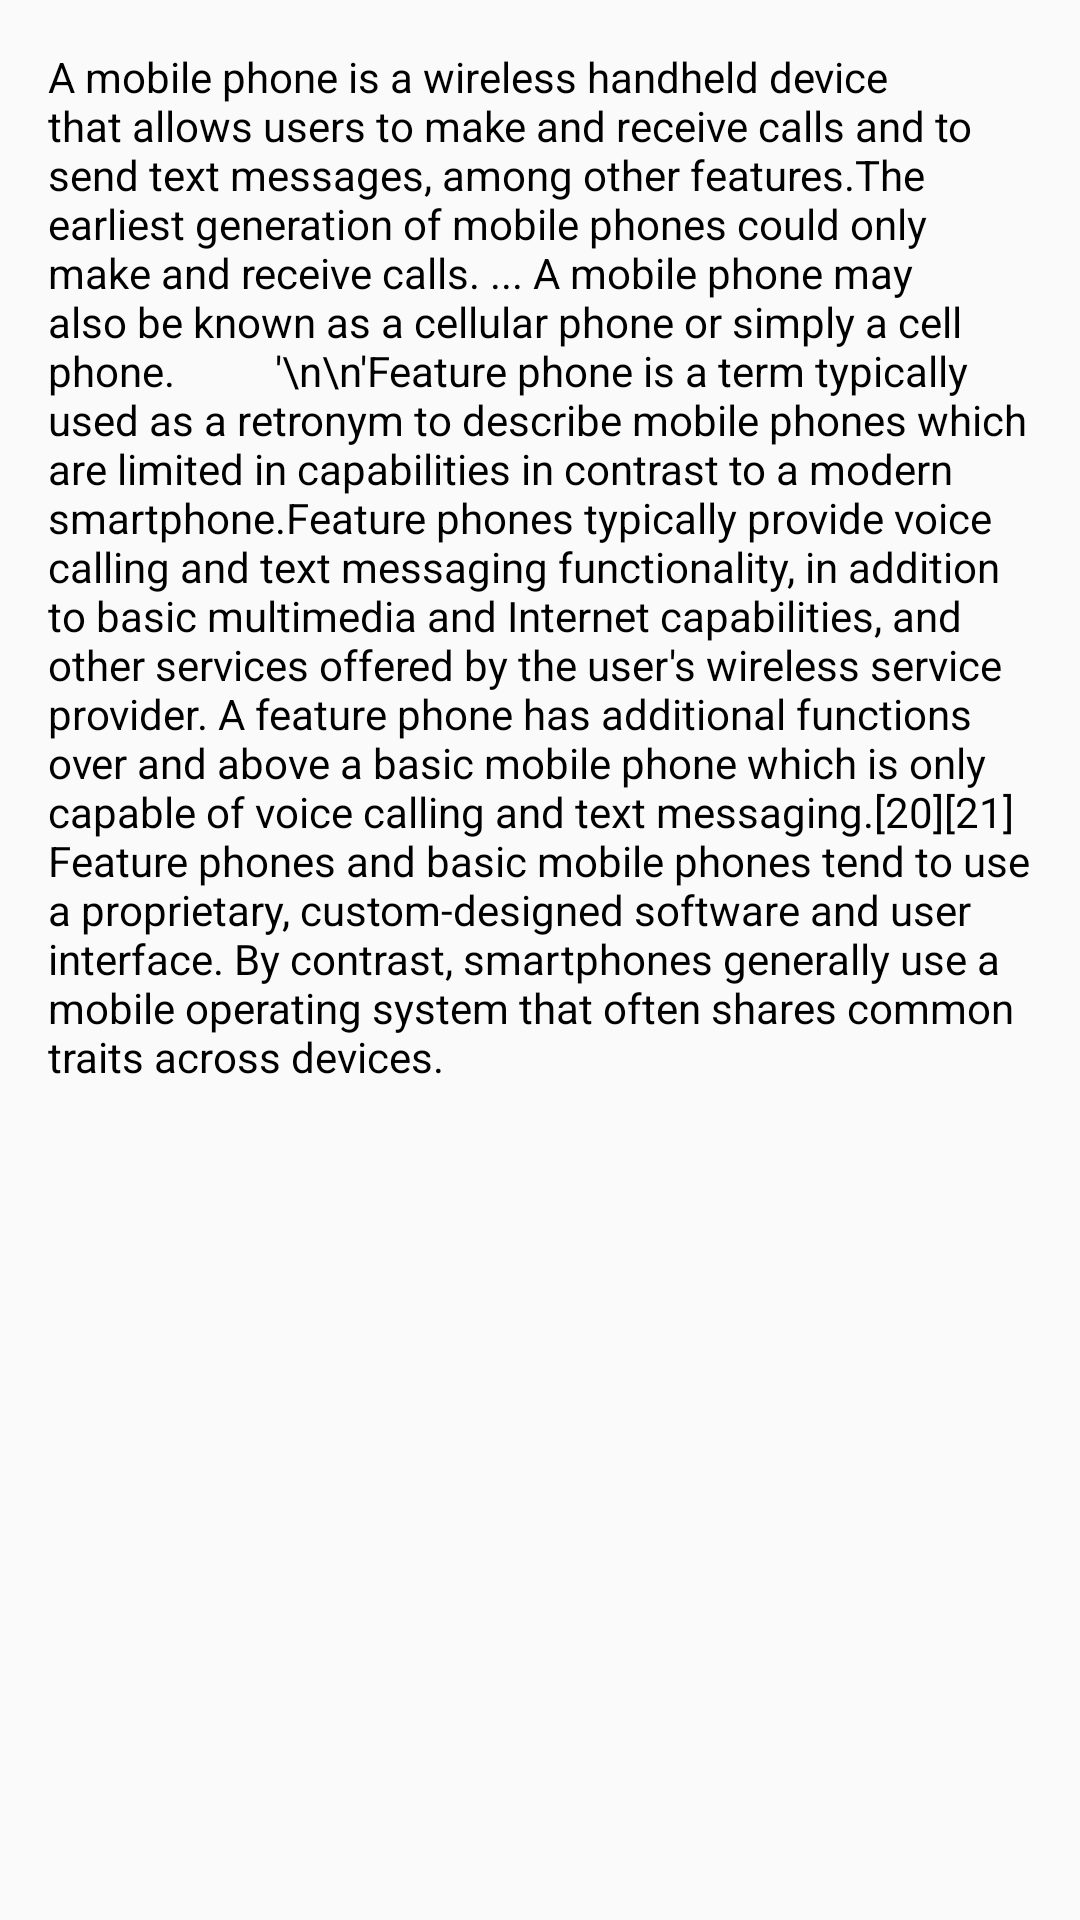

Android layout source for this screen:
<!-- AndroidManifest.xml: application theme AppTheme -->
<!-- res/layout/fragment_product_description.xml -->
<?xml version="1.0" encoding="utf-8"?>
<FrameLayout xmlns:android="http://schemas.android.com/apk/res/android"
    xmlns:tools="http://schemas.android.com/tools"
    android:layout_width="match_parent"
    android:layout_height="match_parent"
    tools:context=".product.ProductDescriptionFragment">

    
    <TextView
        android:id="@+id/tv_product_description"
        android:layout_width="match_parent"
        android:layout_height="wrap_content"
        android:layout_margin="16dp"
        android:textColor="#000000"
        android:text="A mobile phone is a wireless handheld device that allows users to make and receive calls and to send text messages, among other features.The earliest generation of mobile phones could only make and receive calls. ... A mobile phone may also be known as a cellular phone or simply a cell phone.
         '\n\n'Feature phone is a term typically used as a retronym to describe mobile phones which are limited in capabilities in contrast to a modern smartphone.Feature phones typically provide voice calling and text messaging functionality, in addition to basic multimedia and Internet capabilities, and other services offered by the user's wireless service provider. A feature phone has additional functions over and above a basic mobile phone which is only capable of voice calling and text messaging.[20][21] Feature phones and basic mobile phones tend to use a proprietary, custom-designed software and user interface. By contrast, smartphones generally use a mobile operating system that often shares common traits across devices." />

</FrameLayout>
<!-- resources referenced by this layout -->
<resources>
  <style name="AppTheme" parent="Theme.AppCompat.Light.NoActionBar">
          
          <item name="colorPrimary">@color/colorPrimary</item>
          <item name="colorPrimaryDark">@color/colorPrimaryDark</item>
          <item name="colorAccent">@color/colorAccent</item>
      </style>
  <color name="colorPrimary">#E71C23</color>
  <color name="colorPrimaryDark">#E71C23</color>
  <color name="colorAccent">#FFFFFF</color>
</resources>
